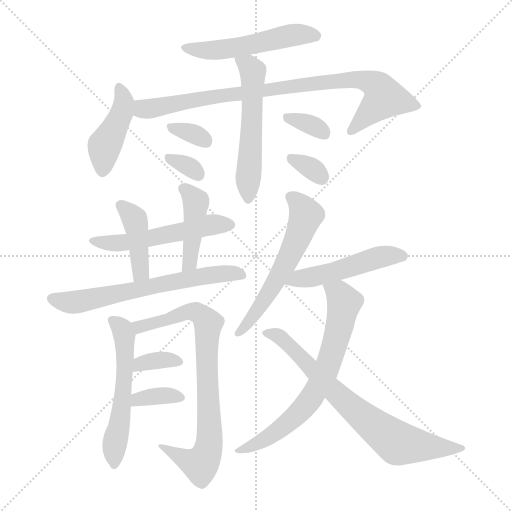
t = 0.00 s
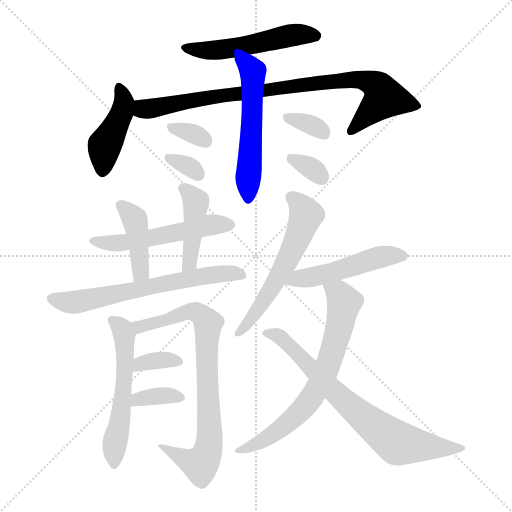
t = 2.66 s
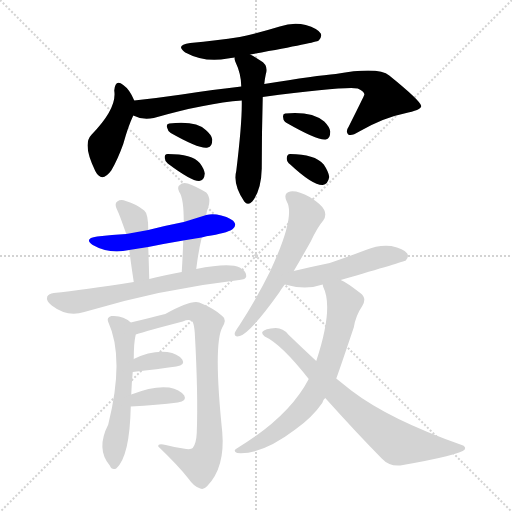
t = 5.33 s
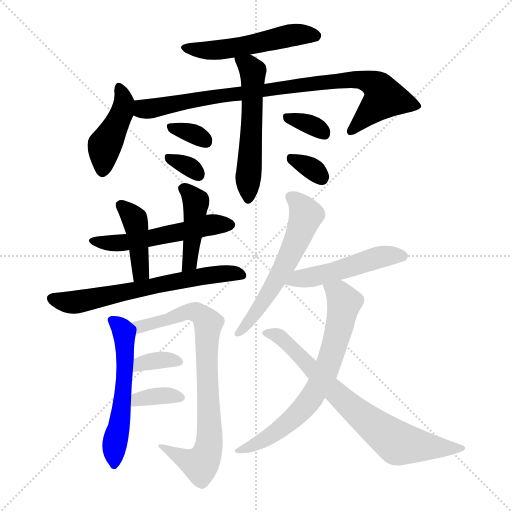
t = 7.99 s
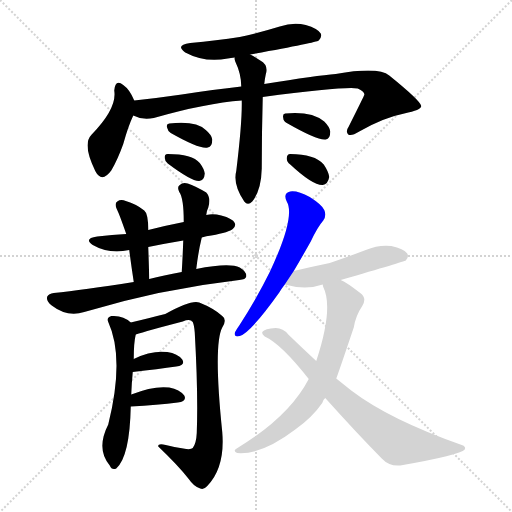
t = 10.65 s
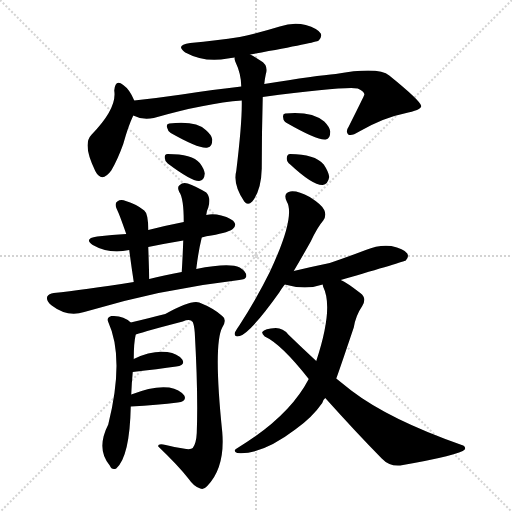
t = 13.31 s

The animated SVG that drew these frames (rendered in a browser with its animation timeline set to each time). Animation: 20 CSS @keyframes rules; one cycle of 13.31 s.

<svg version="1.1" viewBox="0 0 1024 1024" xmlns="http://www.w3.org/2000/svg">
  <g stroke="lightgray" stroke-dasharray="1,1" stroke-width="1" transform="scale(4, 4)">
    <line x1="0" y1="0" x2="256" y2="256"></line>
    <line x1="256" y1="0" x2="0" y2="256"></line>
    <line x1="128" y1="0" x2="128" y2="256"></line>
    <line x1="0" y1="128" x2="256" y2="128"></line>
  </g>
<g transform="scale(1, -1) translate(0, -900)">
   <style type="text/css">
    @keyframes keyframes0 {
      from {
       stroke: blue;
       stroke-dashoffset: 519;
       stroke-width: 128;
       }
       63% {
       animation-timing-function: step-end;
       stroke: blue;
       stroke-dashoffset: 0;
       stroke-width: 128;
       }
       to {
       stroke: black;
       stroke-width: 1024;
       }
       }
       #make-me-a-hanzi-animation-0 {
         animation: keyframes0 0.672363s both;
         animation-delay: 0.000000s;
         animation-timing-function: linear;
       }
    @keyframes keyframes1 {
      from {
       stroke: blue;
       stroke-dashoffset: 430;
       stroke-width: 128;
       }
       58% {
       animation-timing-function: step-end;
       stroke: blue;
       stroke-dashoffset: 0;
       stroke-width: 128;
       }
       to {
       stroke: black;
       stroke-width: 1024;
       }
       }
       #make-me-a-hanzi-animation-1 {
         animation: keyframes1 0.599935s both;
         animation-delay: 0.672363s;
         animation-timing-function: linear;
       }
    @keyframes keyframes2 {
      from {
       stroke: blue;
       stroke-dashoffset: 866;
       stroke-width: 128;
       }
       74% {
       animation-timing-function: step-end;
       stroke: blue;
       stroke-dashoffset: 0;
       stroke-width: 128;
       }
       to {
       stroke: black;
       stroke-width: 1024;
       }
       }
       #make-me-a-hanzi-animation-2 {
         animation: keyframes2 0.954753s both;
         animation-delay: 1.272298s;
         animation-timing-function: linear;
       }
    @keyframes keyframes3 {
      from {
       stroke: blue;
       stroke-dashoffset: 548;
       stroke-width: 128;
       }
       64% {
       animation-timing-function: step-end;
       stroke: blue;
       stroke-dashoffset: 0;
       stroke-width: 128;
       }
       to {
       stroke: black;
       stroke-width: 1024;
       }
       }
       #make-me-a-hanzi-animation-3 {
         animation: keyframes3 0.695964s both;
         animation-delay: 2.227051s;
         animation-timing-function: linear;
       }
    @keyframes keyframes4 {
      from {
       stroke: blue;
       stroke-dashoffset: 329;
       stroke-width: 128;
       }
       52% {
       animation-timing-function: step-end;
       stroke: blue;
       stroke-dashoffset: 0;
       stroke-width: 128;
       }
       to {
       stroke: black;
       stroke-width: 1024;
       }
       }
       #make-me-a-hanzi-animation-4 {
         animation: keyframes4 0.517741s both;
         animation-delay: 2.923014s;
         animation-timing-function: linear;
       }
    @keyframes keyframes5 {
      from {
       stroke: blue;
       stroke-dashoffset: 322;
       stroke-width: 128;
       }
       51% {
       animation-timing-function: step-end;
       stroke: blue;
       stroke-dashoffset: 0;
       stroke-width: 128;
       }
       to {
       stroke: black;
       stroke-width: 1024;
       }
       }
       #make-me-a-hanzi-animation-5 {
         animation: keyframes5 0.512044s both;
         animation-delay: 3.440755s;
         animation-timing-function: linear;
       }
    @keyframes keyframes6 {
      from {
       stroke: blue;
       stroke-dashoffset: 334;
       stroke-width: 128;
       }
       52% {
       animation-timing-function: step-end;
       stroke: blue;
       stroke-dashoffset: 0;
       stroke-width: 128;
       }
       to {
       stroke: black;
       stroke-width: 1024;
       }
       }
       #make-me-a-hanzi-animation-6 {
         animation: keyframes6 0.521810s both;
         animation-delay: 3.952799s;
         animation-timing-function: linear;
       }
    @keyframes keyframes7 {
      from {
       stroke: blue;
       stroke-dashoffset: 327;
       stroke-width: 128;
       }
       52% {
       animation-timing-function: step-end;
       stroke: blue;
       stroke-dashoffset: 0;
       stroke-width: 128;
       }
       to {
       stroke: black;
       stroke-width: 1024;
       }
       }
       #make-me-a-hanzi-animation-7 {
         animation: keyframes7 0.516113s both;
         animation-delay: 4.474609s;
         animation-timing-function: linear;
       }
    @keyframes keyframes8 {
      from {
       stroke: blue;
       stroke-dashoffset: 531;
       stroke-width: 128;
       }
       63% {
       animation-timing-function: step-end;
       stroke: blue;
       stroke-dashoffset: 0;
       stroke-width: 128;
       }
       to {
       stroke: black;
       stroke-width: 1024;
       }
       }
       #make-me-a-hanzi-animation-8 {
         animation: keyframes8 0.682129s both;
         animation-delay: 4.990723s;
         animation-timing-function: linear;
       }
    @keyframes keyframes9 {
      from {
       stroke: blue;
       stroke-dashoffset: 414;
       stroke-width: 128;
       }
       57% {
       animation-timing-function: step-end;
       stroke: blue;
       stroke-dashoffset: 0;
       stroke-width: 128;
       }
       to {
       stroke: black;
       stroke-width: 1024;
       }
       }
       #make-me-a-hanzi-animation-9 {
         animation: keyframes9 0.586914s both;
         animation-delay: 5.672852s;
         animation-timing-function: linear;
       }
    @keyframes keyframes10 {
      from {
       stroke: blue;
       stroke-dashoffset: 428;
       stroke-width: 128;
       }
       58% {
       animation-timing-function: step-end;
       stroke: blue;
       stroke-dashoffset: 0;
       stroke-width: 128;
       }
       to {
       stroke: black;
       stroke-width: 1024;
       }
       }
       #make-me-a-hanzi-animation-10 {
         animation: keyframes10 0.598307s both;
         animation-delay: 6.259766s;
         animation-timing-function: linear;
       }
    @keyframes keyframes11 {
      from {
       stroke: blue;
       stroke-dashoffset: 641;
       stroke-width: 128;
       }
       68% {
       animation-timing-function: step-end;
       stroke: blue;
       stroke-dashoffset: 0;
       stroke-width: 128;
       }
       to {
       stroke: black;
       stroke-width: 1024;
       }
       }
       #make-me-a-hanzi-animation-11 {
         animation: keyframes11 0.771647s both;
         animation-delay: 6.858073s;
         animation-timing-function: linear;
       }
    @keyframes keyframes12 {
      from {
       stroke: blue;
       stroke-dashoffset: 548;
       stroke-width: 128;
       }
       64% {
       animation-timing-function: step-end;
       stroke: blue;
       stroke-dashoffset: 0;
       stroke-width: 128;
       }
       to {
       stroke: black;
       stroke-width: 1024;
       }
       }
       #make-me-a-hanzi-animation-12 {
         animation: keyframes12 0.695964s both;
         animation-delay: 7.629720s;
         animation-timing-function: linear;
       }
    @keyframes keyframes13 {
      from {
       stroke: blue;
       stroke-dashoffset: 786;
       stroke-width: 128;
       }
       72% {
       animation-timing-function: step-end;
       stroke: blue;
       stroke-dashoffset: 0;
       stroke-width: 128;
       }
       to {
       stroke: black;
       stroke-width: 1024;
       }
       }
       #make-me-a-hanzi-animation-13 {
         animation: keyframes13 0.889648s both;
         animation-delay: 8.325684s;
         animation-timing-function: linear;
       }
    @keyframes keyframes14 {
      from {
       stroke: blue;
       stroke-dashoffset: 346;
       stroke-width: 128;
       }
       53% {
       animation-timing-function: step-end;
       stroke: blue;
       stroke-dashoffset: 0;
       stroke-width: 128;
       }
       to {
       stroke: black;
       stroke-width: 1024;
       }
       }
       #make-me-a-hanzi-animation-14 {
         animation: keyframes14 0.531576s both;
         animation-delay: 9.215332s;
         animation-timing-function: linear;
       }
    @keyframes keyframes15 {
      from {
       stroke: blue;
       stroke-dashoffset: 352;
       stroke-width: 128;
       }
       53% {
       animation-timing-function: step-end;
       stroke: blue;
       stroke-dashoffset: 0;
       stroke-width: 128;
       }
       to {
       stroke: black;
       stroke-width: 1024;
       }
       }
       #make-me-a-hanzi-animation-15 {
         animation: keyframes15 0.536458s both;
         animation-delay: 9.746908s;
         animation-timing-function: linear;
       }
    @keyframes keyframes16 {
      from {
       stroke: blue;
       stroke-dashoffset: 578;
       stroke-width: 128;
       }
       65% {
       animation-timing-function: step-end;
       stroke: blue;
       stroke-dashoffset: 0;
       stroke-width: 128;
       }
       to {
       stroke: black;
       stroke-width: 1024;
       }
       }
       #make-me-a-hanzi-animation-16 {
         animation: keyframes16 0.720378s both;
         animation-delay: 10.283366s;
         animation-timing-function: linear;
       }
    @keyframes keyframes17 {
      from {
       stroke: blue;
       stroke-dashoffset: 493;
       stroke-width: 128;
       }
       62% {
       animation-timing-function: step-end;
       stroke: blue;
       stroke-dashoffset: 0;
       stroke-width: 128;
       }
       to {
       stroke: black;
       stroke-width: 1024;
       }
       }
       #make-me-a-hanzi-animation-17 {
         animation: keyframes17 0.651204s both;
         animation-delay: 11.003743s;
         animation-timing-function: linear;
       }
    @keyframes keyframes18 {
      from {
       stroke: blue;
       stroke-dashoffset: 690;
       stroke-width: 128;
       }
       69% {
       animation-timing-function: step-end;
       stroke: blue;
       stroke-dashoffset: 0;
       stroke-width: 128;
       }
       to {
       stroke: black;
       stroke-width: 1024;
       }
       }
       #make-me-a-hanzi-animation-18 {
         animation: keyframes18 0.811523s both;
         animation-delay: 11.654948s;
         animation-timing-function: linear;
       }
    @keyframes keyframes19 {
      from {
       stroke: blue;
       stroke-dashoffset: 732;
       stroke-width: 128;
       }
       70% {
       animation-timing-function: step-end;
       stroke: blue;
       stroke-dashoffset: 0;
       stroke-width: 128;
       }
       to {
       stroke: black;
       stroke-width: 1024;
       }
       }
       #make-me-a-hanzi-animation-19 {
         animation: keyframes19 0.845703s both;
         animation-delay: 12.466471s;
         animation-timing-function: linear;
       }
</style>
<path d="M 500.5 791.0 Q 632.5 815.0 637.5 819.0 Q 644.5 826.0 641.5 833.0 Q 635.5 843.0 611.5 850.0 Q 586.5 856.0 559.5 847.0 Q 520.5 835.0 479.5 826.0 Q 433.5 819.0 380.5 814.0 Q 349.5 810.0 370.5 795.0 Q 409.5 774.0 455.5 783.0 Q 461.5 784.0 469.5 785.0 L 500.5 791.0 Z" fill="lightgray"></path> 
<path d="M 268.5 699.0 Q 259.5 721.0 246.5 730.0 Q 230.5 743.0 228.5 719.0 Q 234.5 683.0 182.5 630.0 Q 164.5 611.0 190.5 558.0 Q 203.5 533.0 222.5 559.0 Q 235.5 581.0 246.5 612.0 Q 256.5 648.0 266.5 669.0 C 274.5 686.0 274.5 686.0 268.5 699.0 Z" fill="lightgray"></path> 
<path d="M 525.5 706.0 Q 693.5 728.0 715.5 723.0 Q 730.5 716.0 728.5 710.0 Q 728.5 709.0 697.5 647.0 Q 690.5 637.0 696.5 631.0 Q 702.5 627.0 718.5 637.0 Q 767.5 665.0 808.5 673.0 Q 842.5 680.0 842.5 688.0 Q 841.5 698.0 778.5 749.0 Q 757.5 767.0 671.5 752.0 Q 634.5 749.0 528.5 732.0 L 482.5 727.0 Q 427.5 721.0 363.5 711.0 Q 315.5 704.0 268.5 699.0 C 238.5 696.0 237.5 678.0 266.5 669.0 Q 285.5 659.0 307.5 664.0 Q 412.5 694.0 483.5 699.0 L 525.5 706.0 Z" fill="lightgray"></path> 
<path d="M 483.5 699.0 Q 484.5 656.0 472.5 558.0 Q 465.5 531.0 488.5 497.0 Q 495.5 488.0 504.5 497.0 Q 522.5 519.0 523.5 563.0 Q 523.5 635.0 525.5 706.0 L 528.5 732.0 Q 529.5 742.0 531.5 751.0 Q 537.5 770.0 520.5 779.0 Q 510.5 786.0 500.5 791.0 C 474.5 805.0 464.5 810.0 469.5 785.0 Q 468.5 782.0 470.5 777.0 Q 482.5 752.0 482.5 727.0 L 483.5 699.0 Z" fill="lightgray"></path> 
<path d="M 341.5 634.0 Q 399.5 601.0 415.5 605.0 Q 424.5 606.0 424.5 621.0 Q 423.5 630.0 411.5 640.0 Q 392.5 659.0 338.5 653.0 Q 331.5 652.0 334.5 644.0 Q 335.5 638.0 341.5 634.0 Z" fill="lightgray"></path> 
<path d="M 335.5 573.0 Q 383.5 537.0 398.5 538.0 Q 408.5 539.0 409.5 553.0 Q 408.5 562.0 399.5 574.0 Q 384.5 592.0 335.5 592.0 Q 328.5 592.0 329.5 584.0 Q 329.5 578.0 335.5 573.0 Z" fill="lightgray"></path> 
<path d="M 573.5 654.0 Q 636.5 618.0 651.5 621.0 Q 660.5 622.0 660.5 637.0 Q 659.5 646.0 648.5 657.0 Q 623.5 678.0 570.5 673.0 Q 564.5 672.0 566.5 664.0 Q 566.5 658.0 573.5 654.0 Z" fill="lightgray"></path> 
<path d="M 580.5 571.0 Q 625.5 529.0 645.5 530.0 Q 655.5 531.0 658.5 546.0 Q 657.5 556.0 647.5 571.0 Q 629.5 592.0 580.5 592.0 Q 573.5 592.0 573.5 583.0 Q 573.5 576.0 580.5 571.0 Z" fill="lightgray"></path> 
<path d="M 403.5 425.0 Q 412.5 428.0 422.5 429.0 Q 459.5 436.0 465.5 442.0 Q 472.5 448.0 469.5 454.0 Q 465.5 463.0 442.5 469.0 Q 426.5 473.0 412.5 470.0 L 367.5 456.0 Q 331.5 449.0 296.5 440.0 L 252.5 432.0 Q 224.5 431.0 194.5 427.0 Q 166.5 423.0 185.5 410.0 Q 218.5 391.0 258.5 400.0 L 296.5 406.0 Q 330.5 413.0 366.5 419.0 L 403.5 425.0 Z" fill="lightgray"></path> 
<path d="M 296.5 440.0 Q 296.5 473.0 288.5 479.0 Q 272.5 492.0 251.5 498.0 Q 241.5 502.0 234.5 497.0 Q 228.5 493.0 233.5 482.0 Q 237.5 475.0 252.5 432.0 L 258.5 400.0 Q 261.5 376.0 267.5 336.0 C 271.5 306.0 299.5 312.0 298.5 342.0 Q 297.5 379.0 296.5 406.0 L 296.5 440.0 Z" fill="lightgray"></path> 
<path d="M 392.5 362.0 Q 396.5 396.0 403.5 425.0 L 412.5 470.0 Q 413.5 479.0 416.5 485.0 Q 422.5 504.0 412.5 515.0 Q 390.5 528.0 375.5 533.0 Q 365.5 536.0 359.5 530.0 Q 353.5 526.0 358.5 516.0 Q 367.5 504.0 367.5 456.0 L 366.5 419.0 Q 365.5 389.0 363.5 356.0 C 361.5 326.0 388.5 332.0 392.5 362.0 Z" fill="lightgray"></path> 
<path d="M 267.5 336.0 Q 165.5 320.0 107.5 314.0 Q 97.5 313.0 94.5 307.0 Q 91.5 298.0 103.5 289.0 Q 134.5 265.0 168.5 276.0 Q 321.5 322.0 478.5 340.0 Q 491.5 341.0 492.5 347.0 Q 493.5 357.0 479.5 365.0 Q 458.5 375.0 392.5 362.0 L 363.5 356.0 Q 326.5 349.0 298.5 342.0 L 267.5 336.0 Z" fill="lightgray"></path> 
<path d="M 262.5 111.0 Q 263.5 136.0 265.5 156.0 L 267.5 182.0 Q 267.5 215.0 271.5 231.0 C 274.5 245.0 274.5 245.0 261.5 255.0 Q 246.5 270.0 222.5 268.0 Q 212.5 265.0 216.5 256.0 Q 249.5 184.0 216.5 51.0 Q 191.5 2.0 219.5 -31.0 Q 223.5 -41.0 232.5 -37.0 Q 259.5 -13.0 261.5 87.0 L 262.5 111.0 Z" fill="lightgray"></path> 
<path d="M 271.5 231.0 Q 292.5 238.0 365.5 257.0 Q 380.5 263.0 385.5 256.0 Q 388.5 249.0 389.5 235.0 Q 396.5 111.0 393.5 34.0 Q 392.5 13.0 385.5 4.0 Q 381.5 0.0 366.5 3.0 Q 348.5 6.0 331.5 10.0 Q 315.5 14.0 316.5 7.0 Q 355.5 -30.0 377.5 -58.0 Q 387.5 -73.0 400.5 -77.0 Q 407.5 -80.0 414.5 -72.0 Q 450.5 -35.0 444.5 36.0 Q 426.5 211.0 444.5 245.0 Q 454.5 261.0 444.5 268.0 Q 428.5 283.0 398.5 295.0 Q 382.5 301.0 330.5 272.0 Q 303.5 265.0 261.5 255.0 C 232.5 248.0 242.5 222.0 271.5 231.0 Z" fill="lightgray"></path> 
<path d="M 265.5 156.0 Q 316.5 162.0 352.5 167.0 Q 371.5 170.0 364.5 181.0 Q 355.5 193.0 334.5 196.0 Q 301.5 199.0 267.5 182.0 C 240.5 169.0 235.5 152.0 265.5 156.0 Z" fill="lightgray"></path> 
<path d="M 261.5 87.0 Q 315.5 90.0 355.5 95.0 Q 374.5 98.0 368.5 109.0 Q 359.5 121.0 338.5 125.0 Q 307.5 129.0 262.5 111.0 C 234.5 100.0 231.5 85.0 261.5 87.0 Z" fill="lightgray"></path> 
<path d="M 587.5 358.0 Q 603.5 385.0 621.5 417.0 Q 634.5 445.0 646.5 459.0 Q 653.5 469.0 648.5 480.0 Q 644.5 490.0 619.5 506.0 Q 595.5 519.0 580.5 517.0 Q 565.5 514.0 573.5 497.0 Q 591.5 467.0 539.5 356.0 Q 514.5 305.0 478.5 249.0 Q 471.5 239.0 469.5 234.0 Q 468.5 225.0 479.5 228.0 Q 501.5 235.0 558.5 315.0 Q 562.5 322.0 569.5 331.0 L 587.5 358.0 Z" fill="lightgray"></path> 
<path d="M 681.5 340.0 Q 808.5 377.0 811.5 379.0 Q 818.5 386.0 814.5 393.0 Q 807.5 403.0 782.5 408.0 Q 757.5 411.0 731.5 400.0 Q 697.5 387.0 659.5 374.0 Q 625.5 367.0 587.5 358.0 C 558.5 351.0 540.5 339.0 569.5 331.0 Q 611.5 319.0 645.5 331.0 L 681.5 340.0 Z" fill="lightgray"></path> 
<path d="M 672.5 143.0 Q 675.5 150.0 707.5 245.0 Q 711.5 269.0 724.5 288.0 Q 734.5 304.0 720.5 314.0 Q 693.5 335.0 681.5 340.0 C 655.5 354.0 636.5 359.0 645.5 331.0 Q 645.5 330.0 646.5 326.0 Q 667.5 284.0 632.5 178.0 L 617.5 142.0 Q 578.5 67.0 476.5 5.0 Q 463.5 -2.0 474.5 -6.0 Q 523.5 -10.0 590.5 41.0 Q 624.5 65.0 644.5 94.0 Q 645.5 100.0 650.5 104.0 L 672.5 143.0 Z" fill="lightgray"></path> 
<path d="M 650.5 104.0 Q 710.5 37.0 763.5 -17.0 Q 778.5 -33.0 800.5 -31.0 Q 920.5 -10.0 929.5 1.0 Q 932.5 7.0 923.5 10.0 Q 778.5 61.0 702.5 119.0 Q 687.5 131.0 672.5 143.0 L 632.5 178.0 Q 605.5 203.0 576.5 231.0 Q 566.5 244.0 551.5 244.0 Q 529.5 243.0 524.5 236.0 Q 523.5 232.0 529.5 227.0 Q 562.5 212.0 617.5 142.0 L 650.5 104.0 Z" fill="lightgray"></path> 
      <clipPath id="make-me-a-hanzi-clip-0">
      <path d="M 500.5 791.0 Q 632.5 815.0 637.5 819.0 Q 644.5 826.0 641.5 833.0 Q 635.5 843.0 611.5 850.0 Q 586.5 856.0 559.5 847.0 Q 520.5 835.0 479.5 826.0 Q 433.5 819.0 380.5 814.0 Q 349.5 810.0 370.5 795.0 Q 409.5 774.0 455.5 783.0 Q 461.5 784.0 469.5 785.0 L 500.5 791.0 Z" fill="lightgray"></path>
      </clipPath>
      <path clip-path="url(#make-me-a-hanzi-clip-0)" d="M 373.5 806.0 L 394.5 800.0 L 445.5 801.0 L 511.5 811.0 L 571.5 828.0 L 632.5 828.0 " fill="none" id="make-me-a-hanzi-animation-0" stroke-dasharray="391 782" stroke-linecap="round"></path>

      <clipPath id="make-me-a-hanzi-clip-1">
      <path d="M 268.5 699.0 Q 259.5 721.0 246.5 730.0 Q 230.5 743.0 228.5 719.0 Q 234.5 683.0 182.5 630.0 Q 164.5 611.0 190.5 558.0 Q 203.5 533.0 222.5 559.0 Q 235.5 581.0 246.5 612.0 Q 256.5 648.0 266.5 669.0 C 274.5 686.0 274.5 686.0 268.5 699.0 Z" fill="lightgray"></path>
      </clipPath>
      <path clip-path="url(#make-me-a-hanzi-clip-1)" d="M 237.5 724.0 L 248.5 693.0 L 245.5 678.0 L 209.5 609.0 L 204.5 561.0 " fill="none" id="make-me-a-hanzi-animation-1" stroke-dasharray="302 604" stroke-linecap="round"></path>

      <clipPath id="make-me-a-hanzi-clip-2">
      <path d="M 525.5 706.0 Q 693.5 728.0 715.5 723.0 Q 730.5 716.0 728.5 710.0 Q 728.5 709.0 697.5 647.0 Q 690.5 637.0 696.5 631.0 Q 702.5 627.0 718.5 637.0 Q 767.5 665.0 808.5 673.0 Q 842.5 680.0 842.5 688.0 Q 841.5 698.0 778.5 749.0 Q 757.5 767.0 671.5 752.0 Q 634.5 749.0 528.5 732.0 L 482.5 727.0 Q 427.5 721.0 363.5 711.0 Q 315.5 704.0 268.5 699.0 C 238.5 696.0 237.5 678.0 266.5 669.0 Q 285.5 659.0 307.5 664.0 Q 412.5 694.0 483.5 699.0 L 525.5 706.0 Z" fill="lightgray"></path>
      </clipPath>
      <path clip-path="url(#make-me-a-hanzi-clip-2)" d="M 277.5 691.0 L 298.5 682.0 L 419.5 706.0 L 537.5 718.0 L 578.5 728.0 L 587.5 725.0 L 685.5 741.0 L 740.5 736.0 L 758.5 724.0 L 768.5 704.0 L 701.5 637.0 " fill="none" id="make-me-a-hanzi-animation-2" stroke-dasharray="738 1476" stroke-linecap="round"></path>

      <clipPath id="make-me-a-hanzi-clip-3">
      <path d="M 483.5 699.0 Q 484.5 656.0 472.5 558.0 Q 465.5 531.0 488.5 497.0 Q 495.5 488.0 504.5 497.0 Q 522.5 519.0 523.5 563.0 Q 523.5 635.0 525.5 706.0 L 528.5 732.0 Q 529.5 742.0 531.5 751.0 Q 537.5 770.0 520.5 779.0 Q 510.5 786.0 500.5 791.0 C 474.5 805.0 464.5 810.0 469.5 785.0 Q 468.5 782.0 470.5 777.0 Q 482.5 752.0 482.5 727.0 L 483.5 699.0 Z" fill="lightgray"></path>
      </clipPath>
      <path clip-path="url(#make-me-a-hanzi-clip-3)" d="M 478.5 782.0 L 505.5 757.0 L 496.5 502.0 " fill="none" id="make-me-a-hanzi-animation-3" stroke-dasharray="420 840" stroke-linecap="round"></path>

      <clipPath id="make-me-a-hanzi-clip-4">
      <path d="M 341.5 634.0 Q 399.5 601.0 415.5 605.0 Q 424.5 606.0 424.5 621.0 Q 423.5 630.0 411.5 640.0 Q 392.5 659.0 338.5 653.0 Q 331.5 652.0 334.5 644.0 Q 335.5 638.0 341.5 634.0 Z" fill="lightgray"></path>
      </clipPath>
      <path clip-path="url(#make-me-a-hanzi-clip-4)" d="M 345.5 644.0 L 389.5 631.0 L 412.5 617.0 " fill="none" id="make-me-a-hanzi-animation-4" stroke-dasharray="201 402" stroke-linecap="round"></path>

      <clipPath id="make-me-a-hanzi-clip-5">
      <path d="M 335.5 573.0 Q 383.5 537.0 398.5 538.0 Q 408.5 539.0 409.5 553.0 Q 408.5 562.0 399.5 574.0 Q 384.5 592.0 335.5 592.0 Q 328.5 592.0 329.5 584.0 Q 329.5 578.0 335.5 573.0 Z" fill="lightgray"></path>
      </clipPath>
      <path clip-path="url(#make-me-a-hanzi-clip-5)" d="M 339.5 583.0 L 378.5 566.0 L 396.5 551.0 " fill="none" id="make-me-a-hanzi-animation-5" stroke-dasharray="194 388" stroke-linecap="round"></path>

      <clipPath id="make-me-a-hanzi-clip-6">
      <path d="M 573.5 654.0 Q 636.5 618.0 651.5 621.0 Q 660.5 622.0 660.5 637.0 Q 659.5 646.0 648.5 657.0 Q 623.5 678.0 570.5 673.0 Q 564.5 672.0 566.5 664.0 Q 566.5 658.0 573.5 654.0 Z" fill="lightgray"></path>
      </clipPath>
      <path clip-path="url(#make-me-a-hanzi-clip-6)" d="M 577.5 664.0 L 612.5 654.0 L 648.5 633.0 " fill="none" id="make-me-a-hanzi-animation-6" stroke-dasharray="206 412" stroke-linecap="round"></path>

      <clipPath id="make-me-a-hanzi-clip-7">
      <path d="M 580.5 571.0 Q 625.5 529.0 645.5 530.0 Q 655.5 531.0 658.5 546.0 Q 657.5 556.0 647.5 571.0 Q 629.5 592.0 580.5 592.0 Q 573.5 592.0 573.5 583.0 Q 573.5 576.0 580.5 571.0 Z" fill="lightgray"></path>
      </clipPath>
      <path clip-path="url(#make-me-a-hanzi-clip-7)" d="M 584.5 582.0 L 623.5 563.0 L 643.5 544.0 " fill="none" id="make-me-a-hanzi-animation-7" stroke-dasharray="199 398" stroke-linecap="round"></path>

      <clipPath id="make-me-a-hanzi-clip-8">
      <path d="M 403.5 425.0 Q 412.5 428.0 422.5 429.0 Q 459.5 436.0 465.5 442.0 Q 472.5 448.0 469.5 454.0 Q 465.5 463.0 442.5 469.0 Q 426.5 473.0 412.5 470.0 L 367.5 456.0 Q 331.5 449.0 296.5 440.0 L 252.5 432.0 Q 224.5 431.0 194.5 427.0 Q 166.5 423.0 185.5 410.0 Q 218.5 391.0 258.5 400.0 L 296.5 406.0 Q 330.5 413.0 366.5 419.0 L 403.5 425.0 Z" fill="lightgray"></path>
      </clipPath>
      <path clip-path="url(#make-me-a-hanzi-clip-8)" d="M 188.5 420.0 L 196.5 415.0 L 246.5 415.0 L 410.5 449.0 L 458.5 451.0 " fill="none" id="make-me-a-hanzi-animation-8" stroke-dasharray="403 806" stroke-linecap="round"></path>

      <clipPath id="make-me-a-hanzi-clip-9">
      <path d="M 296.5 440.0 Q 296.5 473.0 288.5 479.0 Q 272.5 492.0 251.5 498.0 Q 241.5 502.0 234.5 497.0 Q 228.5 493.0 233.5 482.0 Q 237.5 475.0 252.5 432.0 L 258.5 400.0 Q 261.5 376.0 267.5 336.0 C 271.5 306.0 299.5 312.0 298.5 342.0 Q 297.5 379.0 296.5 406.0 L 296.5 440.0 Z" fill="lightgray"></path>
      </clipPath>
      <path clip-path="url(#make-me-a-hanzi-clip-9)" d="M 241.5 489.0 L 261.5 471.0 L 272.5 448.0 L 281.5 356.0 L 273.5 345.0 " fill="none" id="make-me-a-hanzi-animation-9" stroke-dasharray="286 572" stroke-linecap="round"></path>

      <clipPath id="make-me-a-hanzi-clip-10">
      <path d="M 392.5 362.0 Q 396.5 396.0 403.5 425.0 L 412.5 470.0 Q 413.5 479.0 416.5 485.0 Q 422.5 504.0 412.5 515.0 Q 390.5 528.0 375.5 533.0 Q 365.5 536.0 359.5 530.0 Q 353.5 526.0 358.5 516.0 Q 367.5 504.0 367.5 456.0 L 366.5 419.0 Q 365.5 389.0 363.5 356.0 C 361.5 326.0 388.5 332.0 392.5 362.0 Z" fill="lightgray"></path>
      </clipPath>
      <path clip-path="url(#make-me-a-hanzi-clip-10)" d="M 368.5 522.0 L 392.5 496.0 L 379.5 374.0 L 369.5 364.0 " fill="none" id="make-me-a-hanzi-animation-10" stroke-dasharray="300 600" stroke-linecap="round"></path>

      <clipPath id="make-me-a-hanzi-clip-11">
      <path d="M 267.5 336.0 Q 165.5 320.0 107.5 314.0 Q 97.5 313.0 94.5 307.0 Q 91.5 298.0 103.5 289.0 Q 134.5 265.0 168.5 276.0 Q 321.5 322.0 478.5 340.0 Q 491.5 341.0 492.5 347.0 Q 493.5 357.0 479.5 365.0 Q 458.5 375.0 392.5 362.0 L 363.5 356.0 Q 326.5 349.0 298.5 342.0 L 267.5 336.0 Z" fill="lightgray"></path>
      </clipPath>
      <path clip-path="url(#make-me-a-hanzi-clip-11)" d="M 104.5 303.0 L 148.5 295.0 L 405.5 348.0 L 463.5 354.0 L 482.5 349.0 " fill="none" id="make-me-a-hanzi-animation-11" stroke-dasharray="513 1026" stroke-linecap="round"></path>

      <clipPath id="make-me-a-hanzi-clip-12">
      <path d="M 262.5 111.0 Q 263.5 136.0 265.5 156.0 L 267.5 182.0 Q 267.5 215.0 271.5 231.0 C 274.5 245.0 274.5 245.0 261.5 255.0 Q 246.5 270.0 222.5 268.0 Q 212.5 265.0 216.5 256.0 Q 249.5 184.0 216.5 51.0 Q 191.5 2.0 219.5 -31.0 Q 223.5 -41.0 232.5 -37.0 Q 259.5 -13.0 261.5 87.0 L 262.5 111.0 Z" fill="lightgray"></path>
      </clipPath>
      <path clip-path="url(#make-me-a-hanzi-clip-12)" d="M 229.5 257.0 L 248.5 229.0 L 250.5 177.0 L 242.5 76.0 L 228.5 3.0 L 229.5 -27.0 " fill="none" id="make-me-a-hanzi-animation-12" stroke-dasharray="420 840" stroke-linecap="round"></path>

      <clipPath id="make-me-a-hanzi-clip-13">
      <path d="M 271.5 231.0 Q 292.5 238.0 365.5 257.0 Q 380.5 263.0 385.5 256.0 Q 388.5 249.0 389.5 235.0 Q 396.5 111.0 393.5 34.0 Q 392.5 13.0 385.5 4.0 Q 381.5 0.0 366.5 3.0 Q 348.5 6.0 331.5 10.0 Q 315.5 14.0 316.5 7.0 Q 355.5 -30.0 377.5 -58.0 Q 387.5 -73.0 400.5 -77.0 Q 407.5 -80.0 414.5 -72.0 Q 450.5 -35.0 444.5 36.0 Q 426.5 211.0 444.5 245.0 Q 454.5 261.0 444.5 268.0 Q 428.5 283.0 398.5 295.0 Q 382.5 301.0 330.5 272.0 Q 303.5 265.0 261.5 255.0 C 232.5 248.0 242.5 222.0 271.5 231.0 Z" fill="lightgray"></path>
      </clipPath>
      <path clip-path="url(#make-me-a-hanzi-clip-13)" d="M 270.5 252.0 L 279.5 246.0 L 334.5 259.0 L 378.5 277.0 L 397.5 274.0 L 416.5 253.0 L 412.5 190.0 L 420.5 46.0 L 411.5 -13.0 L 400.5 -29.0 L 325.5 3.0 " fill="none" id="make-me-a-hanzi-animation-13" stroke-dasharray="658 1316" stroke-linecap="round"></path>

      <clipPath id="make-me-a-hanzi-clip-14">
      <path d="M 265.5 156.0 Q 316.5 162.0 352.5 167.0 Q 371.5 170.0 364.5 181.0 Q 355.5 193.0 334.5 196.0 Q 301.5 199.0 267.5 182.0 C 240.5 169.0 235.5 152.0 265.5 156.0 Z" fill="lightgray"></path>
      </clipPath>
      <path clip-path="url(#make-me-a-hanzi-clip-14)" d="M 273.5 162.0 L 281.5 173.0 L 292.5 176.0 L 327.5 181.0 L 356.5 176.0 " fill="none" id="make-me-a-hanzi-animation-14" stroke-dasharray="218 436" stroke-linecap="round"></path>

      <clipPath id="make-me-a-hanzi-clip-15">
      <path d="M 261.5 87.0 Q 315.5 90.0 355.5 95.0 Q 374.5 98.0 368.5 109.0 Q 359.5 121.0 338.5 125.0 Q 307.5 129.0 262.5 111.0 C 234.5 100.0 231.5 85.0 261.5 87.0 Z" fill="lightgray"></path>
      </clipPath>
      <path clip-path="url(#make-me-a-hanzi-clip-15)" d="M 269.5 93.0 L 276.5 103.0 L 306.5 108.0 L 359.5 105.0 " fill="none" id="make-me-a-hanzi-animation-15" stroke-dasharray="224 448" stroke-linecap="round"></path>

      <clipPath id="make-me-a-hanzi-clip-16">
      <path d="M 587.5 358.0 Q 603.5 385.0 621.5 417.0 Q 634.5 445.0 646.5 459.0 Q 653.5 469.0 648.5 480.0 Q 644.5 490.0 619.5 506.0 Q 595.5 519.0 580.5 517.0 Q 565.5 514.0 573.5 497.0 Q 591.5 467.0 539.5 356.0 Q 514.5 305.0 478.5 249.0 Q 471.5 239.0 469.5 234.0 Q 468.5 225.0 479.5 228.0 Q 501.5 235.0 558.5 315.0 Q 562.5 322.0 569.5 331.0 L 587.5 358.0 Z" fill="lightgray"></path>
      </clipPath>
      <path clip-path="url(#make-me-a-hanzi-clip-16)" d="M 581.5 505.0 L 602.5 488.0 L 612.5 470.0 L 595.5 423.0 L 527.5 296.0 L 476.5 234.0 " fill="none" id="make-me-a-hanzi-animation-16" stroke-dasharray="450 900" stroke-linecap="round"></path>

      <clipPath id="make-me-a-hanzi-clip-17">
      <path d="M 681.5 340.0 Q 808.5 377.0 811.5 379.0 Q 818.5 386.0 814.5 393.0 Q 807.5 403.0 782.5 408.0 Q 757.5 411.0 731.5 400.0 Q 697.5 387.0 659.5 374.0 Q 625.5 367.0 587.5 358.0 C 558.5 351.0 540.5 339.0 569.5 331.0 Q 611.5 319.0 645.5 331.0 L 681.5 340.0 Z" fill="lightgray"></path>
      </clipPath>
      <path clip-path="url(#make-me-a-hanzi-clip-17)" d="M 578.5 332.0 L 599.5 343.0 L 689.5 362.0 L 765.5 387.0 L 806.5 387.0 " fill="none" id="make-me-a-hanzi-animation-17" stroke-dasharray="365 730" stroke-linecap="round"></path>

      <clipPath id="make-me-a-hanzi-clip-18">
      <path d="M 672.5 143.0 Q 675.5 150.0 707.5 245.0 Q 711.5 269.0 724.5 288.0 Q 734.5 304.0 720.5 314.0 Q 693.5 335.0 681.5 340.0 C 655.5 354.0 636.5 359.0 645.5 331.0 Q 645.5 330.0 646.5 326.0 Q 667.5 284.0 632.5 178.0 L 617.5 142.0 Q 578.5 67.0 476.5 5.0 Q 463.5 -2.0 474.5 -6.0 Q 523.5 -10.0 590.5 41.0 Q 624.5 65.0 644.5 94.0 Q 645.5 100.0 650.5 104.0 L 672.5 143.0 Z" fill="lightgray"></path>
      </clipPath>
      <path clip-path="url(#make-me-a-hanzi-clip-18)" d="M 652.5 330.0 L 678.5 312.0 L 688.5 295.0 L 671.5 217.0 L 641.5 135.0 L 605.5 82.0 L 571.5 50.0 L 529.5 20.0 L 480.5 -1.0 " fill="none" id="make-me-a-hanzi-animation-18" stroke-dasharray="562 1124" stroke-linecap="round"></path>

      <clipPath id="make-me-a-hanzi-clip-19">
      <path d="M 650.5 104.0 Q 710.5 37.0 763.5 -17.0 Q 778.5 -33.0 800.5 -31.0 Q 920.5 -10.0 929.5 1.0 Q 932.5 7.0 923.5 10.0 Q 778.5 61.0 702.5 119.0 Q 687.5 131.0 672.5 143.0 L 632.5 178.0 Q 605.5 203.0 576.5 231.0 Q 566.5 244.0 551.5 244.0 Q 529.5 243.0 524.5 236.0 Q 523.5 232.0 529.5 227.0 Q 562.5 212.0 617.5 142.0 L 650.5 104.0 Z" fill="lightgray"></path>
      </clipPath>
      <path clip-path="url(#make-me-a-hanzi-clip-19)" d="M 531.5 234.0 L 561.5 224.0 L 695.5 91.0 L 789.5 18.0 L 830.5 8.0 L 924.5 4.0 " fill="none" id="make-me-a-hanzi-animation-19" stroke-dasharray="604 1208" stroke-linecap="round"></path>

</g>
</svg>
